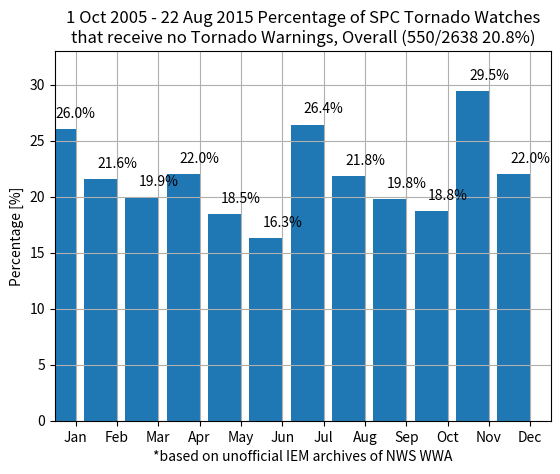

Write Python code to recreate this figure.
"""
with watches as (
  SELECT ugc, eventid, issue, expire from warnings WHERE
  phenomena = 'TO' and significance = 'A' and issue > '2005-10-01'),

warnings as (
  SELECT ugc, eventid, issue, expire from warnings where
  phenomena = 'TO' and significance = 'W' and issue > '2005-10-01'),

combo as (
  SELECT a.ugc, a.issue, a.eventid as ae, w.eventid as we
  from watches a LEFT JOIN warnings w on
  (a.ugc = w.ugc and a.issue <= w.issue and a.expire > w.issue)),

combo2 as (
  SELECT ae, extract(year from issue) as yr, min(issue) as minissue,
  sum(case when we is not null then 1 else 0 end) as cnt from combo
  GROUP by ae, yr)

  SELECT extract(month from minissue) as mo,
  sum(case when cnt = 0 then 1 else 0 end),
  count(*) from combo2 GROUP by mo ORDER by mo ASC;

"""

data = """  1 |  32 |   123
  2 |  33 |   153
  3 |  51 |   256
  4 | 119 |   541
  5 |  86 |   466
  6 |  59 |   361
  7 |  32 |   121
  8 |  24 |   110
  9 |  23 |   116
 10 |  27 |   144
 11 |  38 |   129
 12 |  26 |   118"""

ratio = []
h, a = 0, 0
for line in data.split("\n"):
  tokens = line.split("|")
  h += float(tokens[1])
  a += float(tokens[2])
  ratio.append( float(tokens[1]) / float(tokens[2]) * 100.)

import matplotlib.pyplot as plt
import calendar
import numpy as np

(fig, ax) = plt.subplots(1, 1)
ax.bar(np.arange(1, 13)-0.4, ratio)
ax.set_xlim(0.5, 12.5)
for i, r in enumerate(ratio):
  ax.text(i+1, r+1, "%.1f%%" % (r, ), ha='center')
ax.set_ylim(0, 33)
ax.set_yticks(np.arange(0, 31, 5))
ax.grid(True)
ax.set_title(("1 Oct 2005 - 22 Aug 2015 Percentage of SPC Tornado Watches"
              "\nthat receive no Tornado Warnings, Overall (%.0f/%.0f %.1f%%)"
              ) % (h, a, h / a * 100.))
ax.set_xticks(range(1, 13))
ax.set_xticklabels(calendar.month_abbr[1:])
ax.set_ylabel("Percentage [%]")
ax.set_xlabel("*based on unofficial IEM archives of NWS WWA")
fig.savefig('test.png')

